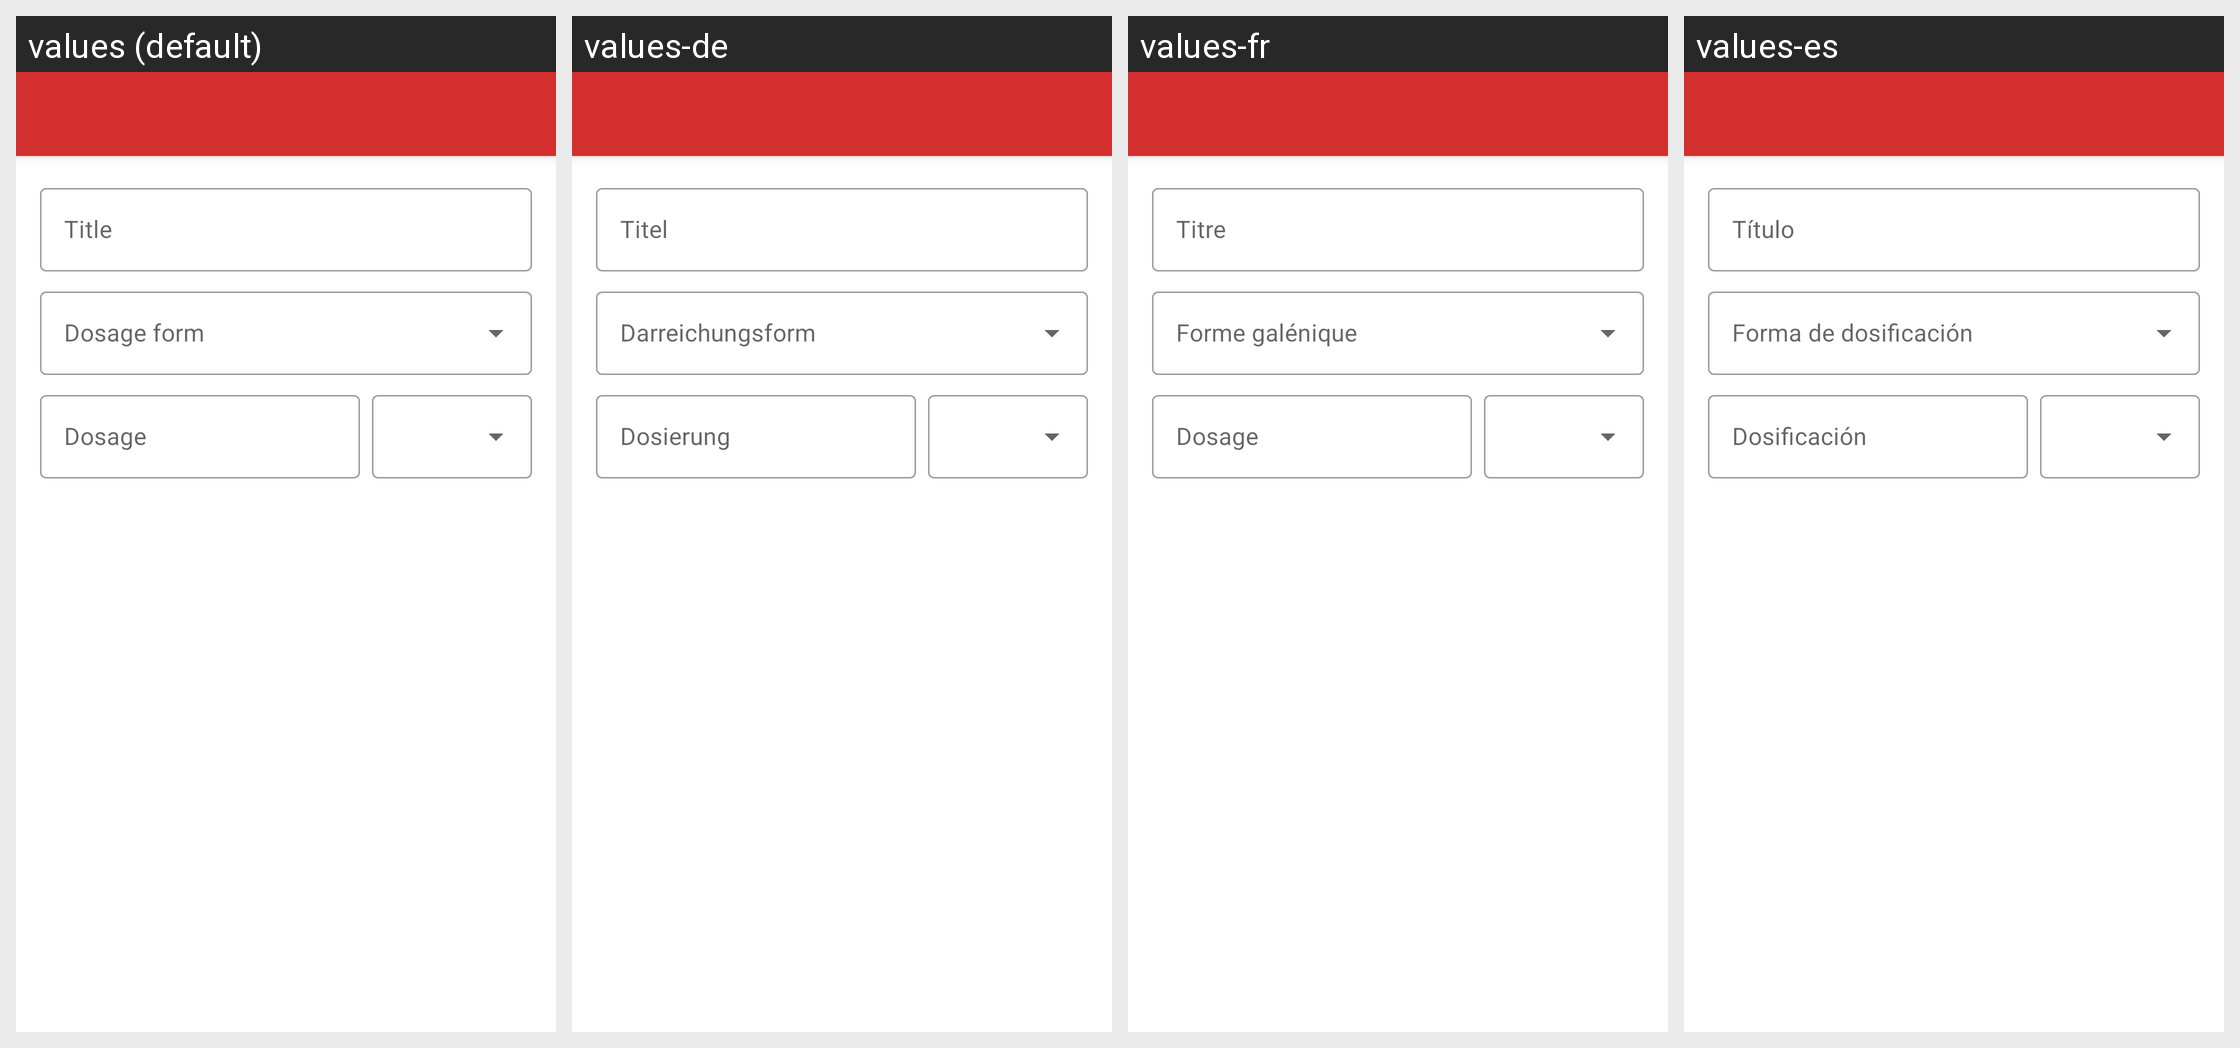

Translations of the strings shown on this Android screen, per locale in the grid:
Android screen res/layout/activity_edit_medication.xml rendered under 4 locales, left to right: values (default), values-de, values-fr, values-es. Device: Nexus 5 (rendered at 1080×1920; each locale shown at half size, 540×960, under a caption strip naming it); theme Theme.GlucoseTracker.NoActionBar.
Other locales in the repository, not shown: values-it, values-ru, values-uk.
Strings drawn on this screen, with the default value and each locale's value (text and hints the layout hard-codes, and strings that could not be matched under every locale, appear in the picture but are not listed):

hint_title
  values: Title
  values-de: Titel
  values-fr: Titre
  values-es: Título

hint_dosage
  values: Dosage
  values-de: Dosierung
  values-fr: Dosage
  values-es: Dosificación
